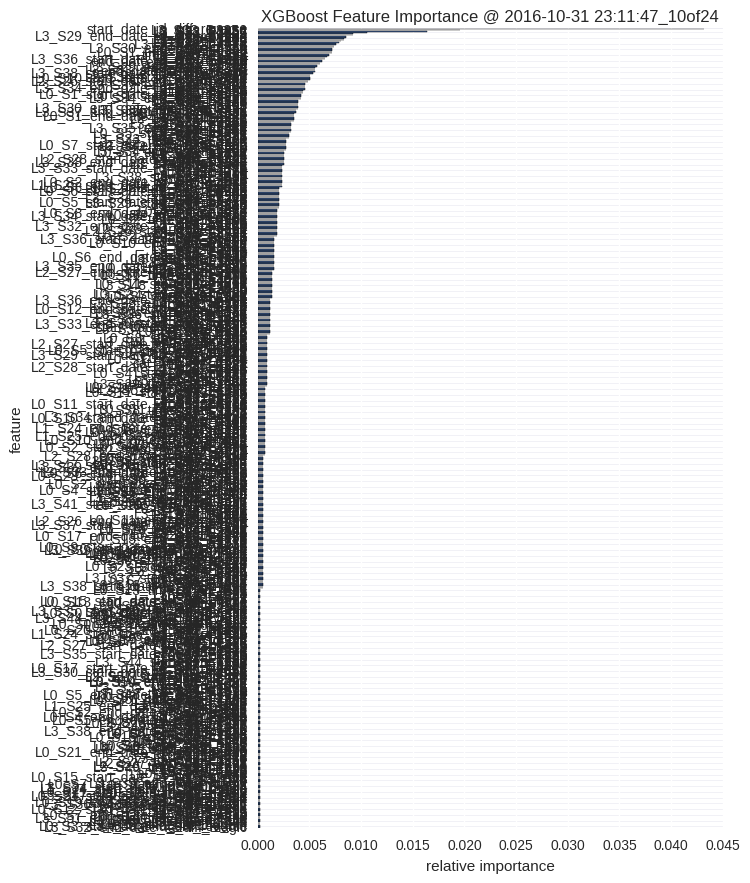

Source data for this figure (header and first rows):
, feature, fscore
0, L3_S32_end_date_id_diff_magic, 0.0002307
1, L0_S3_start_date_id_diff_reverse, 0.0002307
2, L3_S36_end_date_id_diff, 0.0002307
3, L0_S7_time_span_rank, 0.0002307
4, L3_S37_D3945, 0.0002307
5, L3_S38_end_date_id_diff, 0.0002307
6, L0_S0_end_date_rank, 0.0002307
7, L0_S18_time_span_rank, 0.0002307
8, L3_S51_end_date_id_diff_reverse, 0.0002307
9, L0_S14_time_span_rank, 0.0002307
10, L0_S7_end_date_id_diff_reverse, 0.0002307
11, L1_S24_F1818, 0.0002307
12, L0_S12_F336, 0.0002307
13, L1_S24_F1812, 0.0002307
14, L1_S24_F1814, 0.0002307
15, L0_S12_start_date_id_diff_reverse, 0.0002307
16, L3_S44_end_date_rank, 0.0002307
17, L3_S37_time_span_rank, 0.0002307
18, L3_S40_D3981, 0.0002307
19, L3_S36_end_date_id_diff_magic, 0.0002307
20, L0_S16_start_date_id_diff, 0.0002307
21, L0_S19_end_date_id_diff_reverse, 0.0002307
22, L3_S32_end_date_rank, 0.0002307
23, L0_S20_end_date_id_diff, 0.0002307
24, L2_S26_F3051, 0.0002307
25, L1_S24_F1604, 0.0002307
26, L0_S21_start_date_id_diff_reverse, 0.0002307
27, L3_S47_start_date_id_diff_magic, 0.0002307
28, L0_S3_start_date_rank, 0.0002307
29, L0_S11_start_date_id_diff_magic, 0.0002307
30, L1_S25_F2106, 0.0002307
31, L1_S25_F2136, 0.0002307
32, L1_S24_start_date_id_diff_magic, 0.0002307
33, L3_S34_start_date_id_diff_magic, 0.0002307
34, L0_S10_F224, 0.0002307
35, L0_S4_time_span_rank, 0.0002307
36, L0_S7_start_date_id_diff_magic, 0.0002307
37, L3_S39_end_date_id_diff, 0.0002307
38, L0_S3_F80, 0.0002307
39, L0_S3_D74, 0.0002307
40, L0_S3_D78, 0.0002307
41, L0_S0_D3, 0.0002307
42, L0_S15_start_date_id_diff_reverse, 0.0002307
43, L3_S51_start_date, 0.0002307
44, L2_S27_F3144, 0.0002307
45, L0_S4_start_date, 0.0002307
46, L0_S22_F576, 0.0002307
47, L0_S10_F249, 0.0002307
48, L1_S24_D1511, 0.0002307
49, L0_S9_F170, 0.0002307
50, L3_S49_time_span_rank, 0.0002307
51, L2_S26_time_span_rank, 0.0002307
52, L1_S24_F1773, 0.0002307
53, L2_S27_end_date_rank, 0.0002307
54, L3_S29_F3482, 0.0002307
55, L2_S27_start_date_rank, 0.0002307
56, L3_S29_F3357, 0.0002307
57, L3_S32_end_date, 0.0002307
58, L0_S15_F418, 0.0002307
59, L0_S21_F522, 0.0002307
... 601 more rows
